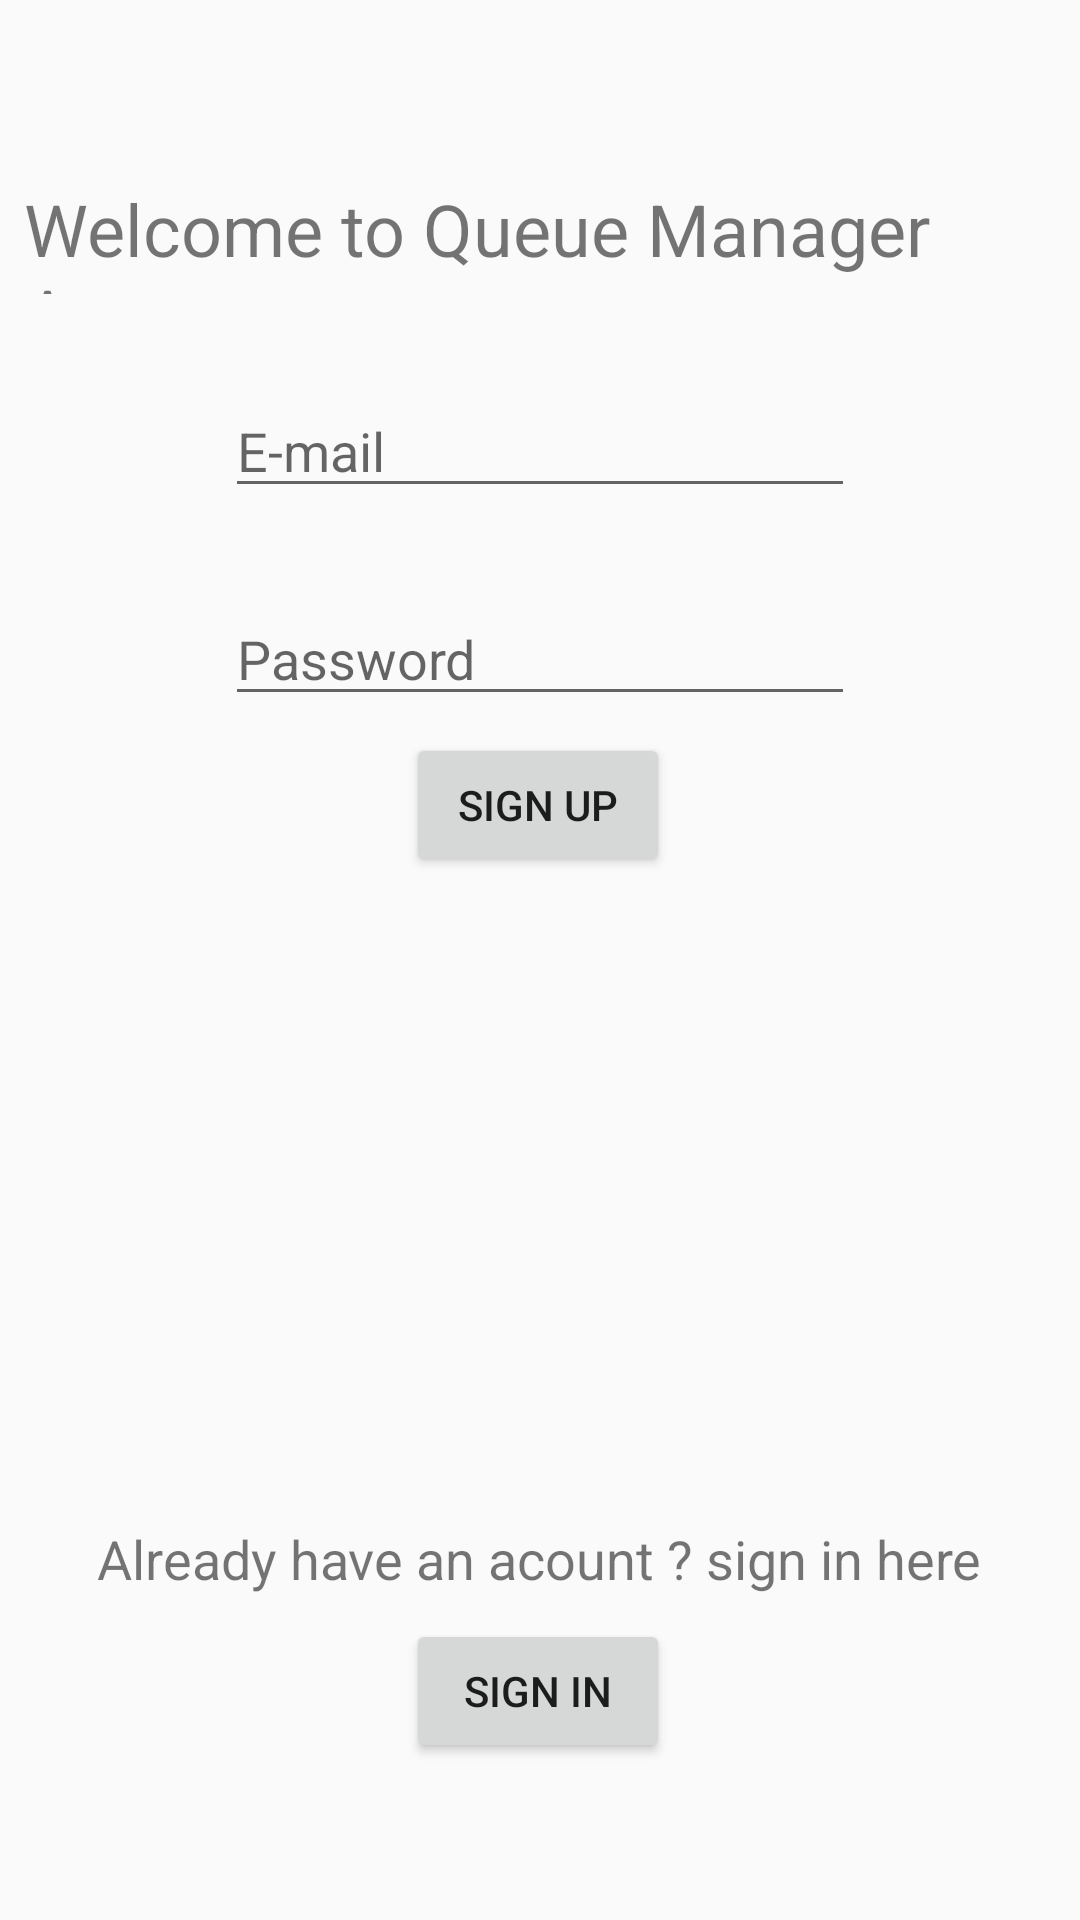

Here is an Android app screen rendered from its layout file. Give the layout XML and the strings, colors and styles it references.
<!-- AndroidManifest.xml: application theme AppTheme -->
<!-- res/layout/register_activity.xml -->
<?xml version="1.0" encoding="utf-8"?>
<androidx.constraintlayout.widget.ConstraintLayout xmlns:android="http://schemas.android.com/apk/res/android"
    xmlns:app="http://schemas.android.com/apk/res-auto"
    xmlns:tools="http://schemas.android.com/tools"
    android:layout_width="match_parent"
    android:layout_height="match_parent"
    tools:context=".registerActivity">

    <EditText
        android:id="@+id/emailtext"
        android:layout_width="wrap_content"
        android:layout_height="wrap_content"
        android:layout_marginTop="128dp"
        android:ems="10"
        android:hint="E-mail"
        android:inputType="textEmailAddress"
        app:layout_constraintBottom_toBottomOf="parent"
        app:layout_constraintEnd_toEndOf="parent"
        app:layout_constraintStart_toStartOf="parent"
        app:layout_constraintTop_toTopOf="parent"
        app:layout_constraintVertical_bias="0.0" />

    <EditText
        android:id="@+id/passwordtext"
        android:layout_width="wrap_content"
        android:layout_height="wrap_content"
        android:layout_marginTop="28dp"
        android:ems="10"
        android:hint="Password"
        android:inputType="textPassword"
        app:layout_constraintBottom_toBottomOf="parent"
        app:layout_constraintEnd_toEndOf="parent"
        app:layout_constraintStart_toStartOf="parent"
        app:layout_constraintTop_toBottomOf="@+id/emailtext"
        app:layout_constraintVertical_bias="0.0" />

    <TextView
        android:id="@+id/singiptext"
        android:layout_width="wrap_content"
        android:layout_height="wrap_content"
        android:text="Already have an acount ? sign in here"
        android:textSize="18sp"
        app:layout_constraintBottom_toBottomOf="parent"
        app:layout_constraintEnd_toEndOf="parent"
        app:layout_constraintHorizontal_bias="0.497"
        app:layout_constraintStart_toStartOf="parent"
        app:layout_constraintTop_toTopOf="parent"
        app:layout_constraintVertical_bias="0.824" />

    <Button
        android:id="@+id/btsignup"
        android:layout_width="wrap_content"
        android:layout_height="wrap_content"
        android:text="Sign up"
        app:layout_constraintBottom_toBottomOf="parent"
        app:layout_constraintEnd_toEndOf="parent"
        app:layout_constraintHorizontal_bias="0.498"
        app:layout_constraintStart_toStartOf="parent"
        app:layout_constraintTop_toBottomOf="@+id/passwordtext"
        app:layout_constraintVertical_bias="0.016"/>

    <TextView
        android:id="@+id/welcomeText"
        android:layout_width="344dp"
        android:layout_height="38dp"
        android:layout_marginTop="60dp"
        android:text="Welcome to Queue Manager App"
        android:textSize="24sp"
        app:layout_constraintEnd_toEndOf="parent"
        app:layout_constraintHorizontal_bias="0.492"
        app:layout_constraintStart_toStartOf="parent"
        app:layout_constraintTop_toTopOf="parent" />

    <Button
        android:id="@+id/btsignin"
        android:layout_width="wrap_content"
        android:layout_height="wrap_content"
        android:text="Sign in"
        app:layout_constraintBottom_toBottomOf="parent"
        app:layout_constraintEnd_toEndOf="parent"
        app:layout_constraintHorizontal_bias="0.498"
        app:layout_constraintStart_toStartOf="parent"
        app:layout_constraintTop_toBottomOf="@+id/singiptext"
        app:layout_constraintVertical_bias="0.131" />

</androidx.constraintlayout.widget.ConstraintLayout>
<!-- resources referenced by this layout -->
<resources>
  <style name="AppTheme" parent="Theme.AppCompat.Light.NoActionBar">
          
          <item name="colorPrimary">@color/colorPrimary</item>
          <item name="colorPrimaryDark">@color/colorPrimaryDark</item>
          <item name="colorAccent">@color/colorAccent</item>
      </style>
  <color name="colorPrimary">#3F51B5</color>
  <color name="colorPrimaryDark">#303F9F</color>
  <color name="colorAccent">#FF4081</color>
</resources>
